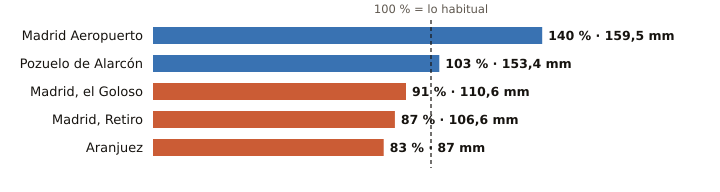

The file beside this chart, header and first rows:
estacion, provincia, indicativo, mm_otono, referencia_mm, pct, periodo_referencia, hasta, hora
Madrid Aeropuerto, Madrid, 3129, 159.5, 113.7, 140, 1991-2020, 2026-11-18, 15
Pozuelo de Alarcón, Madrid, 3194Y, 153.4, 148.7, 103, 2006-2025, 2026-11-18, 13
Madrid, el Goloso, Madrid, 3126Y, 110.6, 121.6, 91, 2004-2025, 2026-11-18, 14
Madrid, Retiro, Madrid, 3195, 106.6, 122.5, 87, 1991-2020, 2026-11-18, 15
Aranjuez, Madrid, 3100B, 87.0, 105.1, 83, 1997-2025, 2026-11-18, 15
